The GitHub repository pluto311207/Smart_Trash_Bin_AI-AIvsArduino- contains a labelled image folder "processed" with 3 categories: metal, paper, plastic. Examples follow, each with its label.

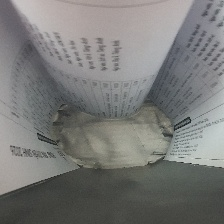
Label: paper

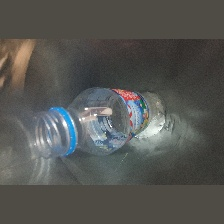
Label: plastic

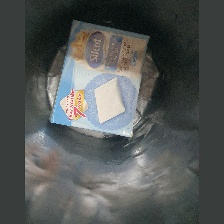
Label: paper

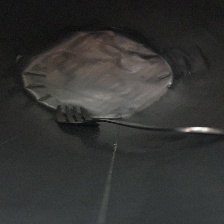
Label: metal

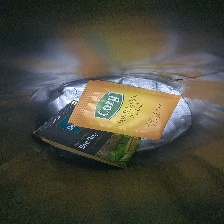
Label: plastic

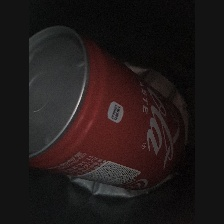
Label: metal
